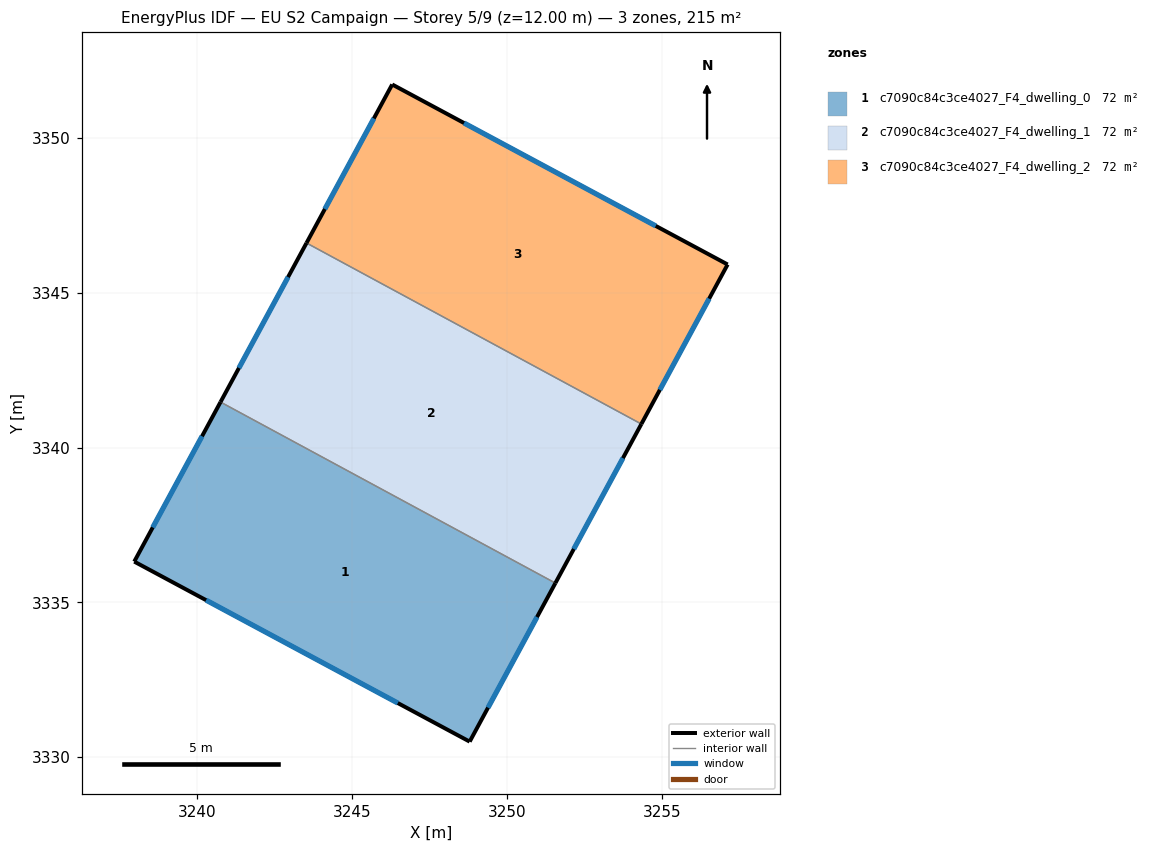
=== STOREY PLAN SPEC (per zone: floor XY polygon, exterior-wall plan segments, windows/doors) ===
zone 1: c7090c84c3ce4027_F4_dwelling_0  (71.8 m²)
  floor: (3251.56, 3335.62) (3248.79, 3330.50) (3237.96, 3336.32) (3240.74, 3341.47)
  exterior wall: (3248.79, 3330.50) – (3251.56, 3335.62)  [5.8 m]
    window: (3249.38, 3331.60) – (3250.97, 3334.53)  [5.7 m²]
  exterior wall: (3237.96, 3336.32) – (3248.79, 3330.50)  [12.3 m]
    window: (3240.28, 3335.07) – (3246.47, 3331.75)  [12.1 m²]
  exterior wall: (3240.74, 3341.47) – (3237.96, 3336.32)  [5.9 m]
    window: (3240.15, 3340.37) – (3238.56, 3337.42)  [5.7 m²]
  interior walls: 1
zone 2: c7090c84c3ce4027_F4_dwelling_1  (71.8 m²)
  floor: (3254.34, 3340.76) (3251.56, 3335.62) (3240.74, 3341.47) (3243.52, 3346.61)
  exterior wall: (3251.56, 3335.62) – (3254.34, 3340.76)  [5.8 m]
    window: (3252.15, 3336.72) – (3253.74, 3339.66)  [5.7 m²]
  exterior wall: (3243.52, 3346.61) – (3240.74, 3341.47)  [5.8 m]
    window: (3242.93, 3345.51) – (3241.34, 3342.57)  [5.7 m²]
  interior walls: 2
zone 3: c7090c84c3ce4027_F4_dwelling_2  (71.8 m²)
  floor: (3257.12, 3345.91) (3254.34, 3340.76) (3243.52, 3346.61) (3246.29, 3351.73)
  exterior wall: (3246.29, 3351.73) – (3243.52, 3346.61)  [5.8 m]
    window: (3245.70, 3350.63) – (3244.11, 3347.70)  [5.7 m²]
  exterior wall: (3257.12, 3345.91) – (3246.29, 3351.73)  [12.3 m]
    window: (3254.80, 3347.16) – (3248.61, 3350.48)  [12.1 m²]
  exterior wall: (3254.34, 3340.76) – (3257.12, 3345.91)  [5.9 m]
    window: (3254.93, 3341.86) – (3256.53, 3344.81)  [5.7 m²]
  interior walls: 1

=== DERIVED (storey summary) ===
Building: EU S2 Campaign
Storey: 5 of 9  (floor level z = 12.00 m)
Storey gross floor area: 215.4 m²
Zones on this storey: 3
  - c7090c84c3ce4027_F4_dwelling_0: floor 71.8 m²; exterior wall 24.0 m (71.9 m²); 3 window(s) 23.5 m²; WWR 32.7%
  - c7090c84c3ce4027_F4_dwelling_1: floor 71.8 m²; exterior wall 11.7 m (35.0 m²); 2 window(s) 11.4 m²; WWR 32.7%
  - c7090c84c3ce4027_F4_dwelling_2: floor 71.8 m²; exterior wall 24.0 m (71.9 m²); 3 window(s) 23.5 m²; WWR 32.7%
Zone adjacency (shared interzone walls):
  - c7090c84c3ce4027_F4_dwelling_0 ↔ c7090c84c3ce4027_F4_dwelling_1
  - c7090c84c3ce4027_F4_dwelling_1 ↔ c7090c84c3ce4027_F4_dwelling_2